The GitHub repository wantedali/Food_Calories contains a labelled image folder "New folder" with 5 categories: bechamel, ataif, konafa, pasposa, taamia. Examples follow, each with its label.

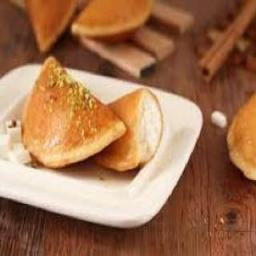
Label: ataif

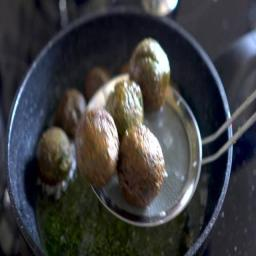
Label: taamia

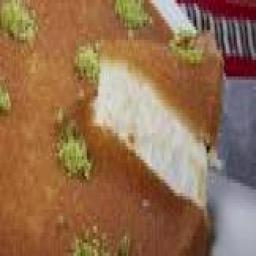
Label: konafa

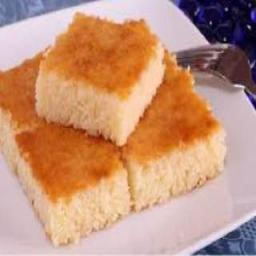
Label: pasposa

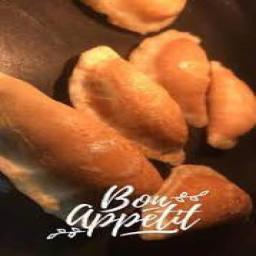
Label: ataif

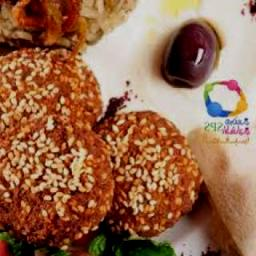
Label: taamia
